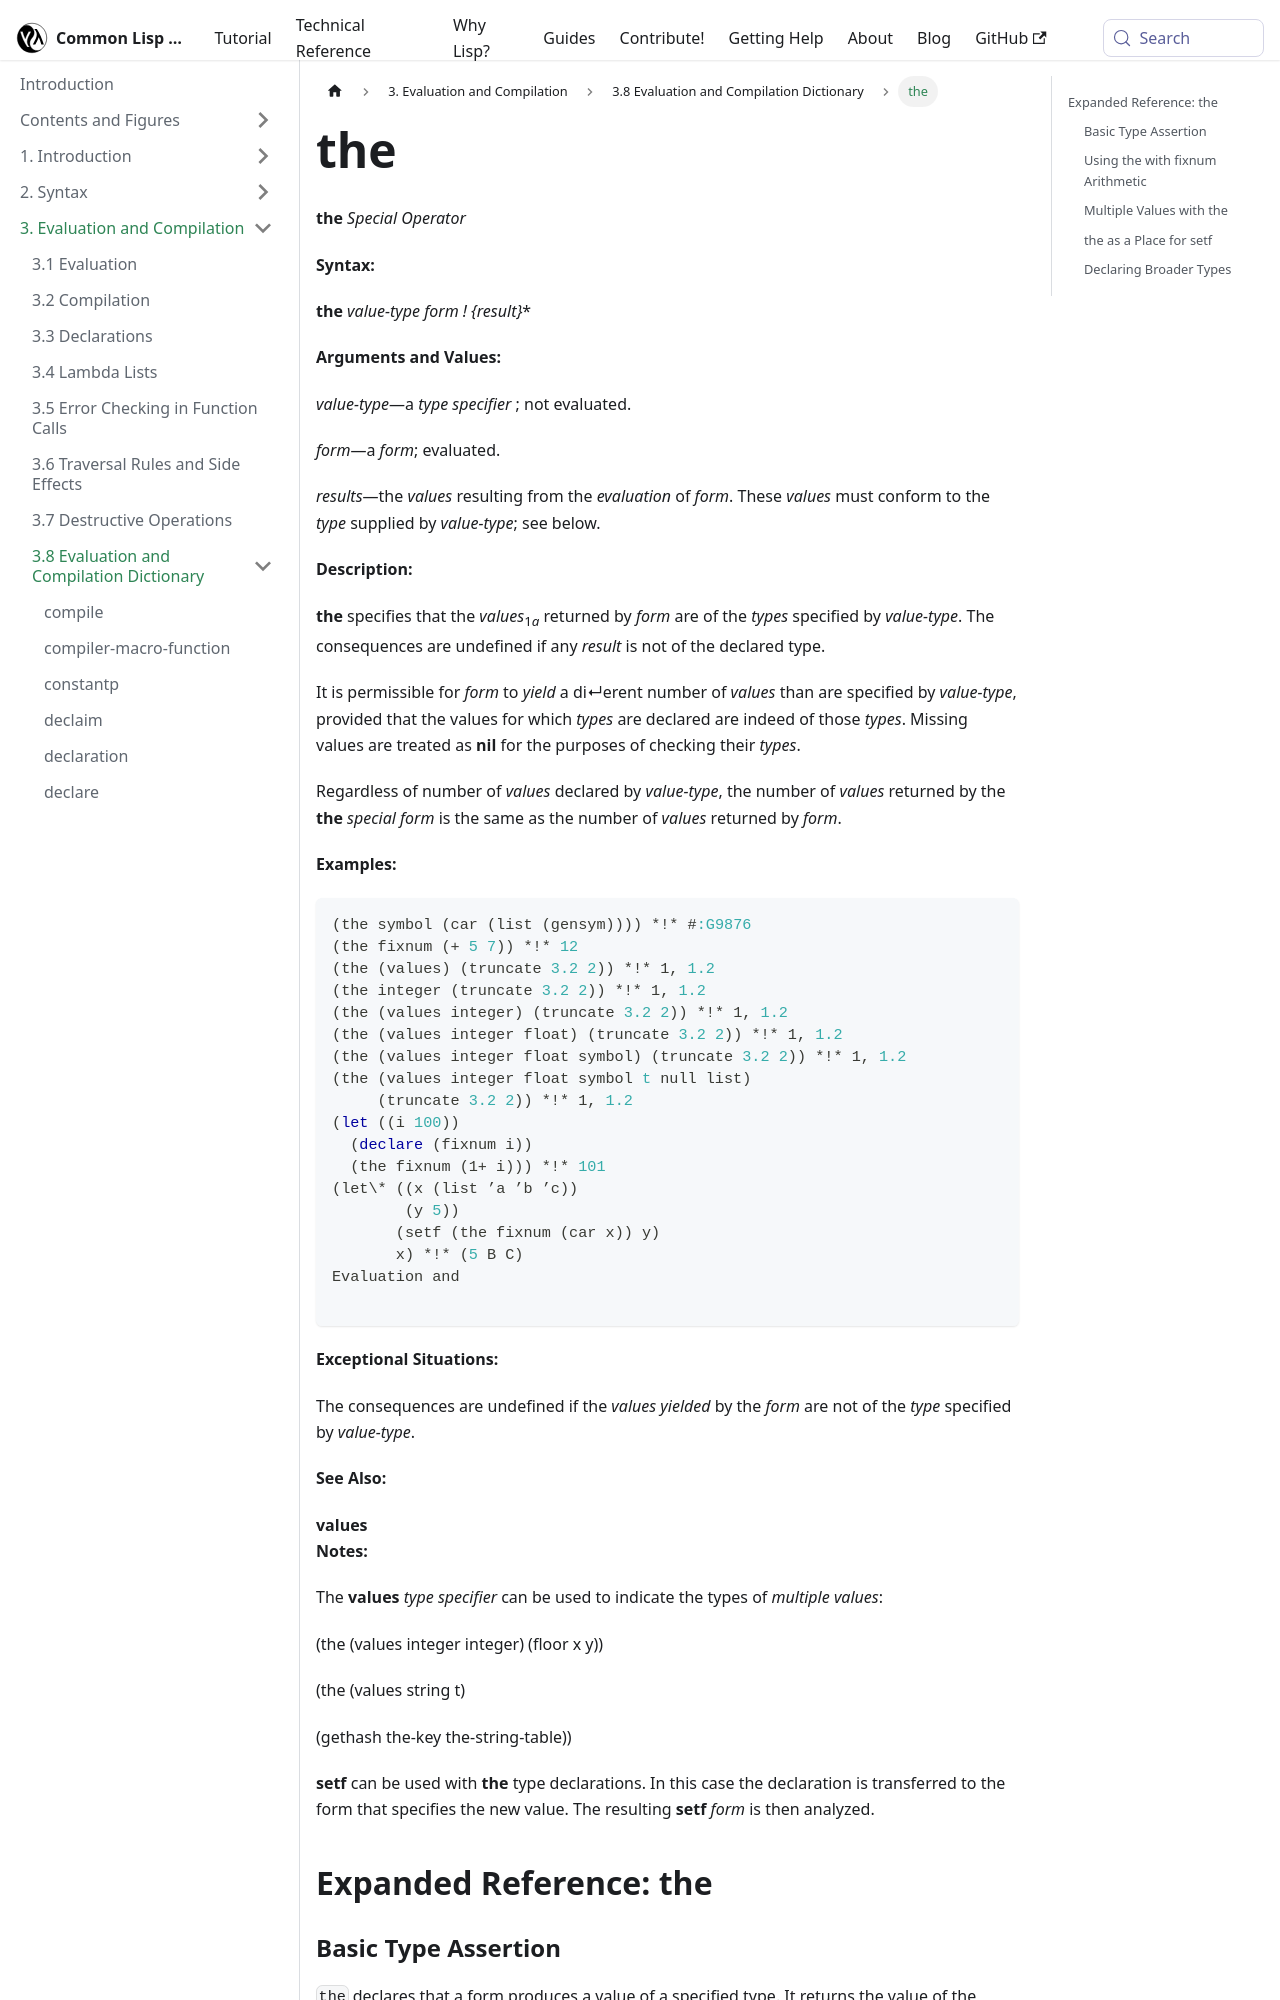

repository: lisp-docs/cl-language-reference · page: chap-3/d-i-dictionary/the_special-operator.html · generator: docusaurus

---
title: "the"
---

# the

import TheSpecialOperator from './_the_special-operator.md';

<TheSpecialOperator />

## Expanded Reference: the

### Basic Type Assertion

`the` declares that a form produces a value of a specified type. It returns the value of the form, and the consequences are undefined if the value is not of the declared type.

```lisp
(the integer (+ 3 4))
=> 7

(the string "hello")
=> "hello"
```

### Using the with fixnum Arithmetic

A common use is to assert fixnum types for performance hints.

```lisp
(let ((i 100))
  (declare (fixnum i))
  (the fixnum (+ i 1)))
=> 101
```
